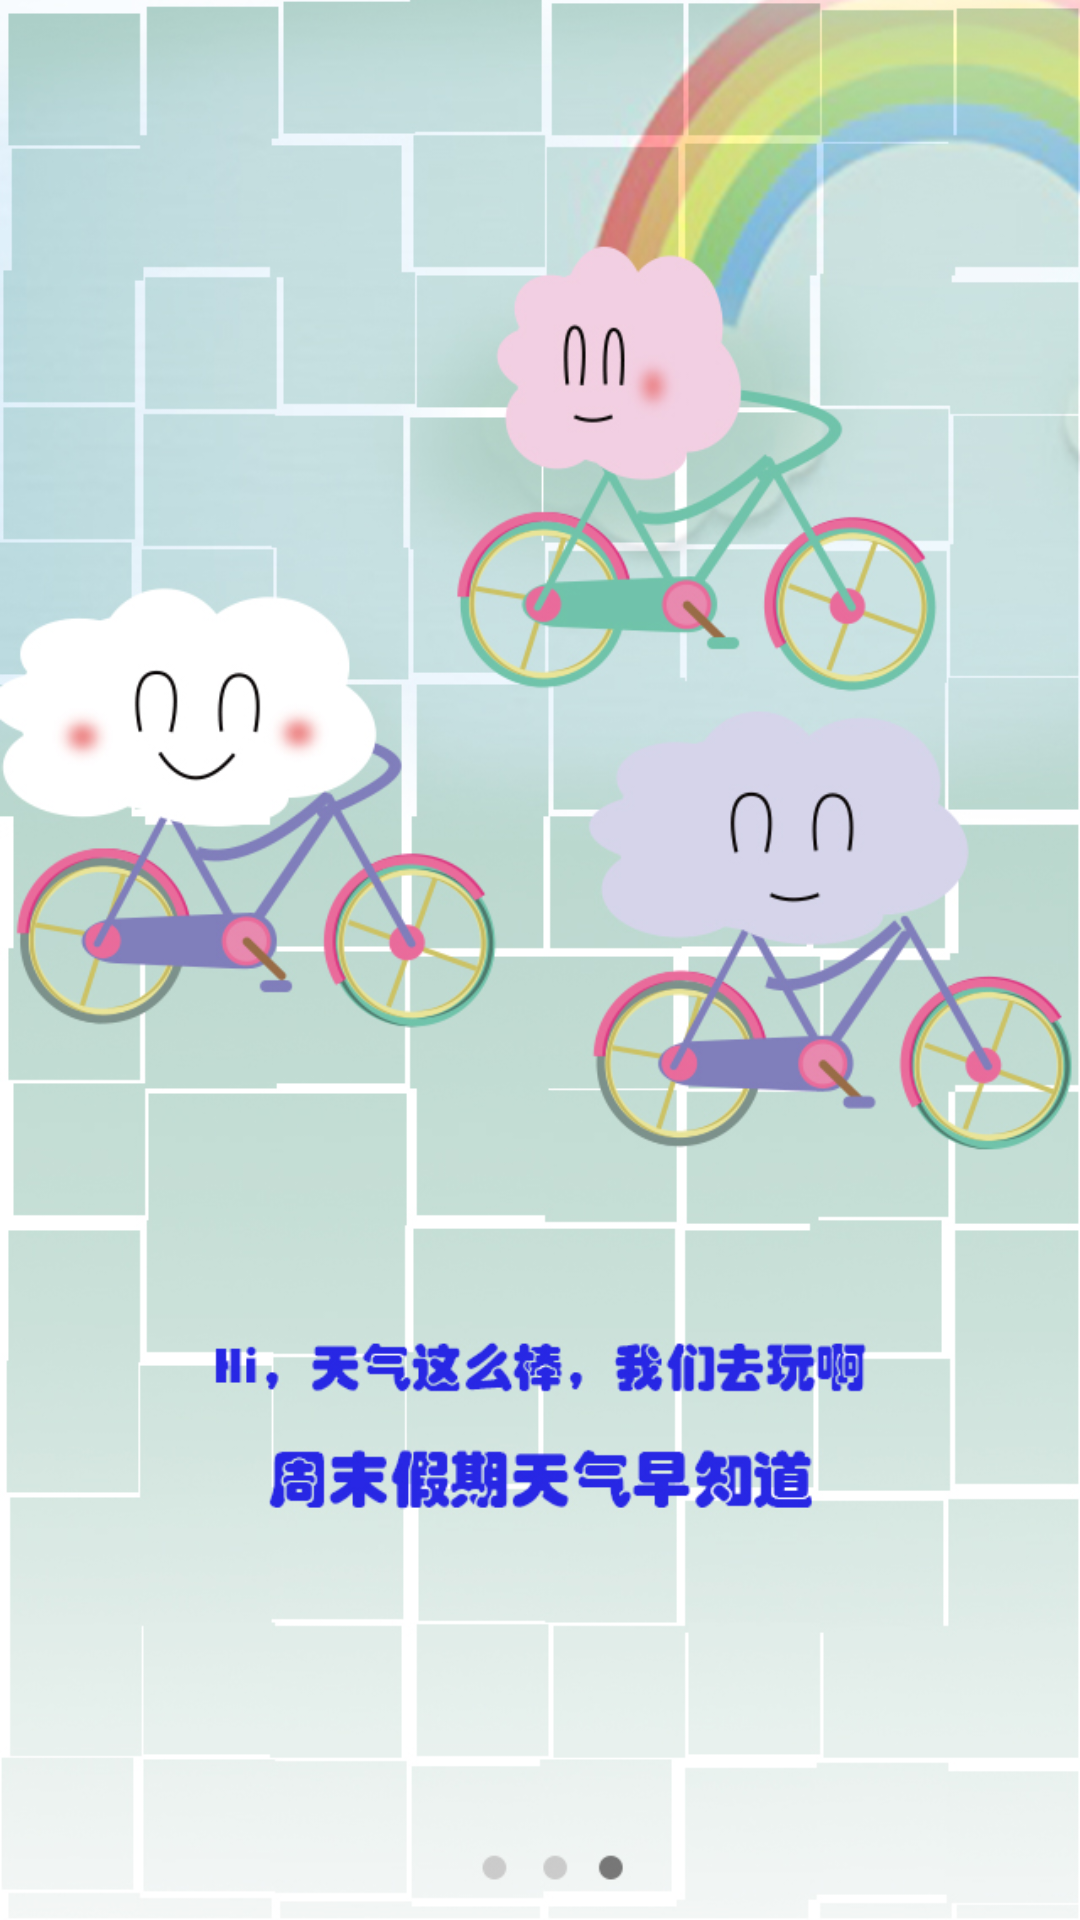

Reconstruct the res/layout file that produces this screen, plus the resources it refers to.
<!-- AndroidManifest.xml: application theme Theme.AppCompat.Light.NoActionBar -->
<!-- res/layout/guide_fragment3.xml -->
<?xml version="1.0" encoding="utf-8"?>
<LinearLayout
    xmlns:android="http://schemas.android.com/apk/res/android"
    android:id="@+id/guide_fragment3_linearlayout"
    android:orientation="vertical" android:layout_width="match_parent"
    android:background="@drawable/guide3"
    android:layout_height="match_parent">
    
</LinearLayout>
<!-- resources referenced by this layout -->
<resources>
  <!-- drawable guide3: jpg bitmap (drawable, 326997 bytes) -->
</resources>
